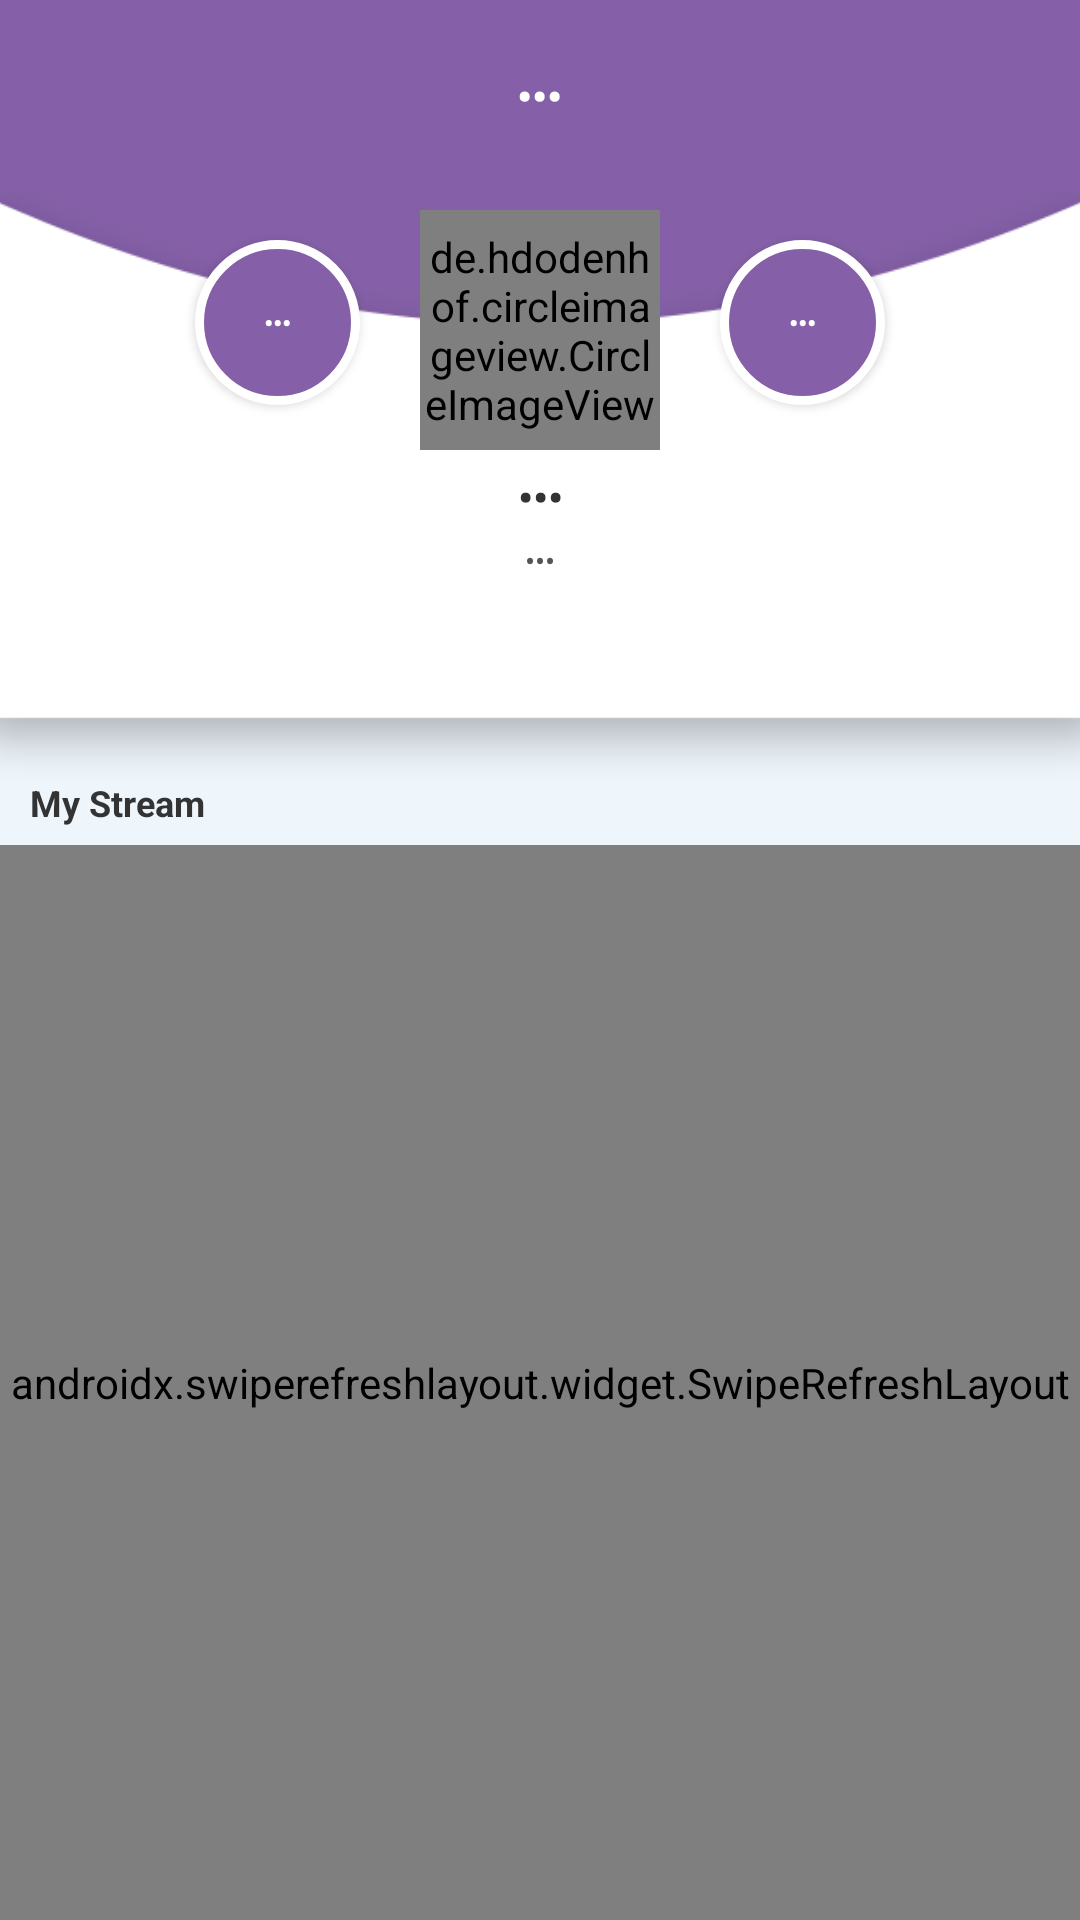

Produce the Android XML layout that renders to this screen, including the resource entries it uses.
<!-- AndroidManifest.xml: application theme AppTheme -->
<!-- res/layout/fragment_account.xml -->
<?xml version="1.0" encoding="utf-8"?>

<RelativeLayout xmlns:android="http://schemas.android.com/apk/res/android"
    xmlns:app="http://schemas.android.com/apk/res-auto"
    xmlns:tools="http://schemas.android.com/tools"
    android:layout_width="match_parent"
    android:layout_height="match_parent"
    android:background="@color/lightBlueBg"
    tools:context=".AccountFragment">

    <ImageView
        android:id="@+id/accCoverImg"
        android:layout_width="match_parent"
        android:layout_height="150dp"
        android:layout_alignParentStart="true"
        android:layout_alignParentTop="true"
        android:background="@color/main_color"
        android:scaleType="centerCrop" />

    <ImageView
        android:id="@+id/accCurvedBkg"
        android:layout_width="match_parent"
        android:layout_height="200dp"
        android:layout_alignParentStart="true"
        android:layout_alignParentTop="true"
        android:layout_marginTop="64dp"
        android:scaleType="centerCrop"
        app:srcCompat="@drawable/curved_bkg" />

    <de.hdodenhof.circleimageview.CircleImageView
        android:id="@+id/accAvatarImg"
        android:layout_width="80dp"
        android:layout_height="80dp"
        android:layout_alignBottom="@+id/accCoverImg"
        android:layout_centerHorizontal="true"
        android:src="@drawable/default_avatar"
        app:civ_border_color="@color/whiteBg"
        app:civ_border_width="4dp" />

    <Button
        android:id="@+id/accAddStreamButt"
        android:layout_width="44dp"
        android:layout_height="44dp"
        android:layout_alignParentTop="true"
        android:layout_alignParentEnd="true"
        android:layout_marginTop="10dp"
        android:layout_marginRight="10dp"
        android:background="@drawable/add_stream_butt" />

    <Button
        android:id="@+id/accSettingsButt"
        android:layout_width="44dp"
        android:layout_height="44dp"
        android:layout_alignParentStart="true"
        android:layout_alignParentTop="true"
        android:layout_marginLeft="10dp"
        android:layout_marginTop="10dp"
        android:background="@drawable/settings_butt" />

    <Button
        android:id="@+id/accFollowingButt"
        android:layout_width="55dp"
        android:layout_height="55dp"
        android:layout_alignTop="@+id/accAvatarImg"
        android:layout_marginTop="10dp"
        android:layout_marginRight="20dp"
        android:layout_toStartOf="@+id/accAvatarImg"
        android:background="@drawable/rounded_button"
        android:text="@string/content_placeholder"
        android:textAllCaps="false"
        android:textColor="@color/whiteText"
        android:textSize="9sp" />

    <Button
        android:id="@+id/accFollowersButt"
        android:layout_width="55dp"
        android:layout_height="55dp"
        android:layout_alignTop="@+id/accFollowingButt"
        android:layout_marginLeft="20dp"
        android:layout_toEndOf="@+id/accAvatarImg"
        android:background="@drawable/rounded_button"
        android:text="@string/content_placeholder"
        android:textAllCaps="false"
        android:textColor="@color/whiteText"
        android:textSize="9sp" />

    <TextView
        android:id="@+id/accUsernameTxt"
        android:layout_width="wrap_content"
        android:layout_height="wrap_content"
        android:layout_alignTop="@+id/accAddStreamButt"
        android:layout_alignBottom="@+id/accSettingsButt"
        android:layout_centerHorizontal="true"
        android:gravity="center_vertical"
        android:text="@string/content_placeholder"
        android:textColor="@color/whiteText"
        android:textSize="14sp"
        android:textStyle="bold" />

    <TextView
        android:id="@+id/accFullnameTxt"
        android:layout_width="match_parent"
        android:layout_height="wrap_content"
        android:layout_below="@+id/accCoverImg"
        android:layout_centerHorizontal="true"
        android:layout_marginLeft="20dp"
        android:layout_marginTop="6dp"
        android:layout_marginRight="20dp"
        android:maxLines="1"
        android:singleLine="true"
        android:text="@string/content_placeholder"
        android:textAlignment="center"
        android:textColor="@color/darkText"
        android:textStyle="bold" />

    <TextView
        android:id="@+id/accAboutMeTxt"
        android:layout_width="wrap_content"
        android:layout_height="wrap_content"
        android:layout_below="@+id/accFullnameTxt"
        android:layout_centerHorizontal="true"
        android:layout_marginLeft="10dp"
        android:layout_marginTop="5dp"
        android:layout_marginRight="10dp"
        android:maxLines="3"
        android:text="@string/content_placeholder"
        android:textAlignment="center"
        android:textColor="@color/grayText"
        android:textSize="10sp" />

    <TextView
        android:id="@+id/textView10"
        android:layout_width="wrap_content"
        android:layout_height="wrap_content"
        android:layout_below="@+id/accCurvedBkg"
        android:layout_alignStart="@+id/accSettingsButt"
        android:layout_marginTop="-5dp"
        android:text="@string/account_my_stream_section_title"
        android:textColor="@color/darkText"
        android:textSize="12sp"
        android:textStyle="bold" />

    <androidx.swiperefreshlayout.widget.SwipeRefreshLayout
        android:id="@+id/account_swiperefresh"
        android:layout_width="match_parent"
        android:layout_height="match_parent"
        android:layout_below="@+id/textView10"
        android:layout_alignParentStart="true"
        android:layout_marginTop="6dp">

        <ListView
            android:id="@+id/accStreamsListView"
            android:layout_width="match_parent"
            android:layout_height="match_parent"
            android:layout_alignParentStart="true"
            android:layout_marginTop="10dp"
            android:background="@color/whiteBg"
            android:divider="@android:color/transparent"
            android:dividerHeight="1dp" />
    </androidx.swiperefreshlayout.widget.SwipeRefreshLayout>
</RelativeLayout>
<!-- resources referenced by this layout -->
<resources>
  <color name="darkText">#333</color>
  <color name="grayText">#555</color>
  <color name="lightBlueBg">#eef5fb</color>
  <color name="main_color">#8560a8</color>
  <color name="whiteBg">#fff</color>
  <color name="whiteText">#fff</color>
  <!-- drawable curved_bkg: png bitmap (drawable, 8227 bytes) -->
  <!-- drawable default_avatar: png bitmap (drawable, 28331 bytes) -->
  <!-- drawable rounded_button (drawable) -->
  <?xml version="1.0" encoding="UTF-8"?>
  
  <shape xmlns:android="http://schemas.android.com/apk/res/android">
      <solid android:color="@color/main_color" />
      <stroke
          android:width="3dp"
          android:color="#fff" />
      <corners android:radius="999dip"/>
      <padding android:left="0dip"
          android:top="0dip"
          android:right="0dip"
          android:bottom="0dip" />
  </shape>
  <string name="account_my_stream_section_title">My Stream</string>
  <string name="content_placeholder">•••</string>
  <style name="AppTheme" parent="Theme.AppCompat.Light.NoActionBar">
          
          <item name="colorPrimary">@color/colorPrimary</item>
          <item name="colorPrimaryDark">@color/colorPrimaryDark</item>
          <item name="colorAccent">@color/colorAccent</item>
      </style>
  <color name="colorPrimary">#3F51B5</color>
  <color name="colorPrimaryDark">#303F9F</color>
  <color name="colorAccent">#FF4081</color>
</resources>
